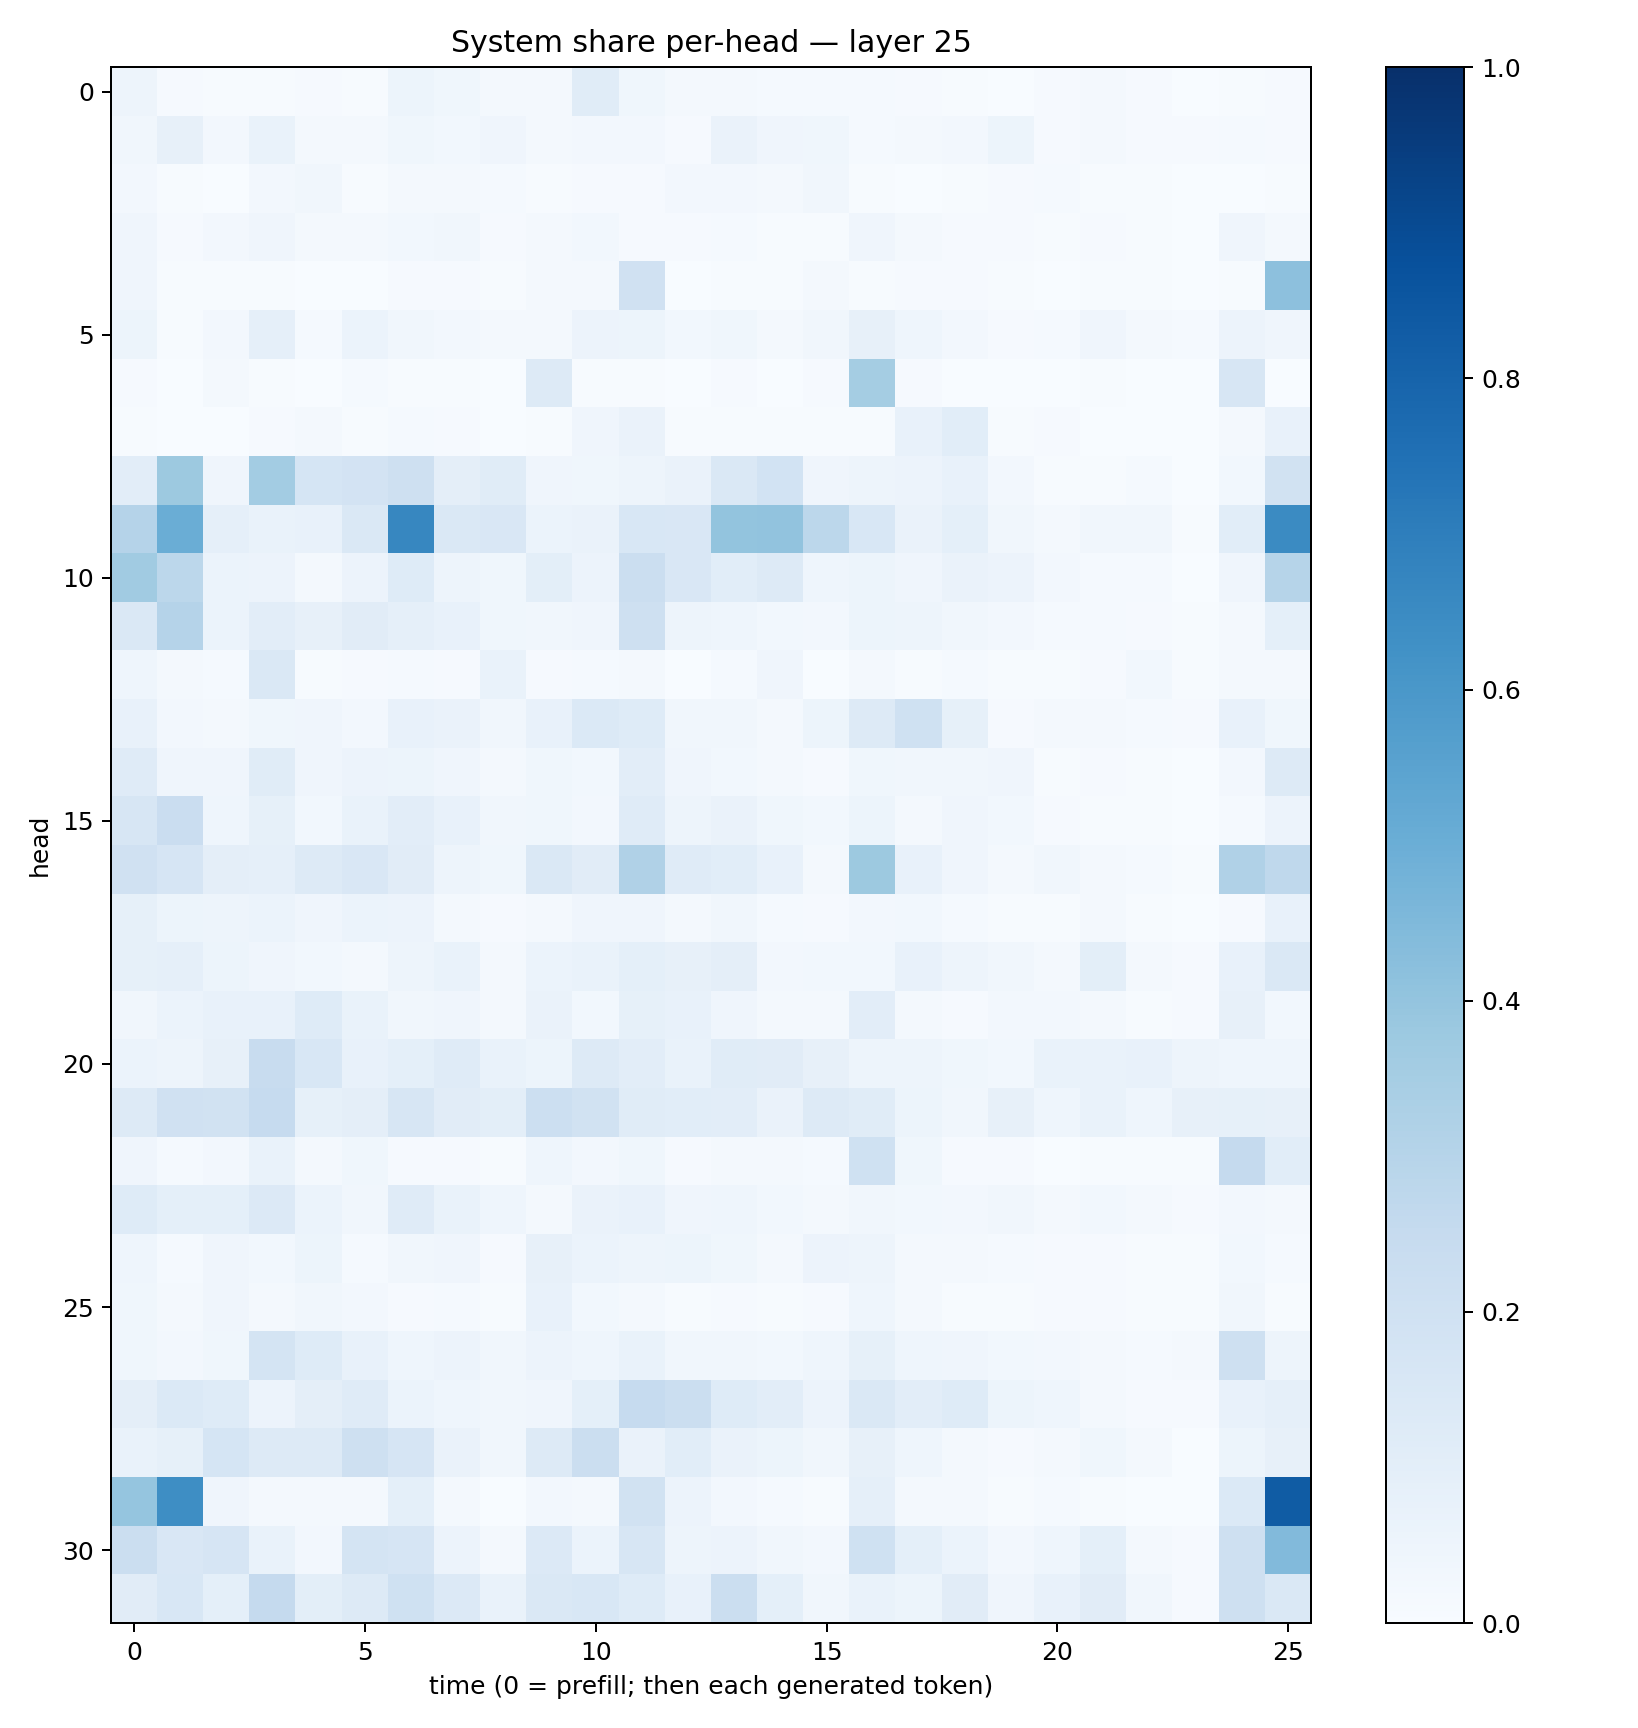

Data behind this chart, as committed beside it:
0.047231406, 0.008674176, 0.007569312, 0.0070933215, 0.008655487, 0.006476413, 0.051675785, 0.03859708, 0.022396773, 0.017441422, 0.11693017, 0.035877567, 0.017386556, 0.020486716, 0.012013959, 0.014467365, 0.0129013965, 0.011300116, 0.004677305, 0.0016930385, 0.010626978, 0.021186098, 0.009921782, 0.0011139433
0.03385, 0.0819, 0.02424, 0.06802, 0.01569, 0.01753, 0.03835, 0.02767, 0.04075, 0.01573, 0.02363, 0.02644, 0.01032, 0.06541, 0.04152, 0.03572, 0.01376, 0.01758, 0.02644, 0.05199, 0.008588, 0.01796, 0.0114, 0.009647
0.02521, 0.004495, 0.003769, 0.02369, 0.03461, 0.007276, 0.01798, 0.02273, 0.0146, 0.00489, 0.01165, 0.01157, 0.02465, 0.02657, 0.01745, 0.03161, 0.005817, 0.002874, 0.006088, 0.009111, 0.01202, 0.004227, 0.004127, 0.0008558
0.03909, 0.009164, 0.02532, 0.04073, 0.02112, 0.01891, 0.02738, 0.03489, 0.01118, 0.01874, 0.03108, 0.0113, 0.01069, 0.01287, 0.006594, 0.007533, 0.04162, 0.02, 0.01091, 0.008595, 0.00694, 0.008361, 0.00404, 0.001717
0.0399, 0.00523, 0.007095, 0.005075, 0.002505, 0.003746, 0.00926, 0.01014, 0.005923, 0.02253, 0.02239, 0.1981, 0.002729, 0.005065, 0.006152, 0.01892, 0.006254, 0.009257, 0.008312, 0.005243, 0.002914, 0.006769, 0.004378, 0.003305
0.05131, 0.006512, 0.0237, 0.08633, 0.01189, 0.05878, 0.03285, 0.02571, 0.02167, 0.01977, 0.05718, 0.05333, 0.02755, 0.03738, 0.0201, 0.03374, 0.08006, 0.04458, 0.02445, 0.01104, 0.01463, 0.03997, 0.01676, 0.01378
0.01001, 0.0008625, 0.01631, 0.005348, 0.002466, 0.01351, 0.004045, 0.007621, 0.001397, 0.1256, 0.006036, 0.005494, 0.003022, 0.008352, 0.001447, 0.009049, 0.3544, 0.01041, 0.001187, 0.001883, 0.00343, 0.00633, 0.001152, 0.002102
0.007809, 0.0006443, 0.001774, 0.01088, 0.02031, 0.006723, 0.01369, 0.008821, 0.002181, 0.004984, 0.04176, 0.06383, 0.007622, 0.004215, 0.00683, 0.005379, 0.007314, 0.07802, 0.1079, 0.006377, 0.01045, 0.002752, 0.002867, 0.002279
0.1031, 0.3764, 0.04069, 0.3567, 0.1694, 0.1832, 0.2069, 0.0966, 0.1158, 0.04125, 0.03682, 0.04846, 0.06564, 0.1457, 0.1852, 0.0403, 0.04975, 0.05476, 0.07604, 0.02492, 0.007189, 0.006943, 0.01437, 0.002399
0.3008, 0.5036, 0.08942, 0.0696, 0.07639, 0.1463, 0.665, 0.1422, 0.1522, 0.0589, 0.06327, 0.1533, 0.1492, 0.4018, 0.4043, 0.2809, 0.1528, 0.06624, 0.09337, 0.03275, 0.02271, 0.03381, 0.03296, 0.006335
0.3645, 0.2801, 0.05967, 0.05788, 0.02058, 0.05802, 0.1239, 0.04848, 0.03624, 0.09926, 0.05635, 0.2214, 0.1493, 0.109, 0.1281, 0.0452, 0.0536, 0.04074, 0.06318, 0.05758, 0.02615, 0.0142, 0.01253, 0.003365
0.1483, 0.3032, 0.06004, 0.1019, 0.08095, 0.1101, 0.08937, 0.07461, 0.03683, 0.03404, 0.04258, 0.2044, 0.04877, 0.04493, 0.03102, 0.02435, 0.0546, 0.04863, 0.03295, 0.02533, 0.01237, 0.01501, 0.008105, 0.006416
0.04562, 0.01999, 0.01492, 0.1411, 0.005865, 0.01009, 0.01235, 0.01142, 0.06957, 0.01099, 0.01446, 0.01789, 0.003447, 0.01327, 0.03946, 0.003715, 0.0178, 0.00686, 0.01304, 0.004622, 0.004845, 0.008153, 0.02792, 0.004984
0.07228, 0.02413, 0.02286, 0.03892, 0.04062, 0.02632, 0.07761, 0.06446, 0.03143, 0.07081, 0.14, 0.1236, 0.03206, 0.03227, 0.01967, 0.05423, 0.1274, 0.2024, 0.08388, 0.0106, 0.02, 0.01884, 0.01401, 0.008597
0.1191, 0.03942, 0.03908, 0.1165, 0.03958, 0.05729, 0.0521, 0.04019, 0.01688, 0.0358, 0.02951, 0.1047, 0.04151, 0.0307, 0.02243, 0.011, 0.03811, 0.03415, 0.03191, 0.03942, 0.00444, 0.007867, 0.004451, 0.001035
0.1623, 0.2268, 0.04515, 0.08426, 0.02817, 0.06683, 0.1045, 0.07114, 0.03455, 0.03794, 0.02496, 0.1202, 0.04787, 0.06382, 0.0366, 0.0303, 0.05284, 0.02051, 0.03987, 0.03045, 0.007934, 0.005153, 0.006372, 0.00308
0.1974, 0.1668, 0.09594, 0.08771, 0.129, 0.15, 0.1098, 0.04742, 0.03655, 0.143, 0.1123, 0.3197, 0.121, 0.1086, 0.07136, 0.01745, 0.3768, 0.07495, 0.04279, 0.01678, 0.03281, 0.02184, 0.01363, 0.00764
0.0833, 0.05236, 0.04965, 0.05893, 0.04019, 0.05978, 0.05632, 0.01679, 0.01164, 0.02287, 0.04269, 0.04083, 0.01798, 0.03256, 0.01559, 0.0109, 0.02491, 0.0291, 0.01419, 0.006424, 0.005029, 0.01999, 0.007597, 0.001804
0.08522, 0.08871, 0.05361, 0.04103, 0.02992, 0.01691, 0.04965, 0.06913, 0.02153, 0.06111, 0.06784, 0.09134, 0.08127, 0.09649, 0.02701, 0.02848, 0.03071, 0.07222, 0.04812, 0.03339, 0.02023, 0.1002, 0.01564, 0.009073
0.03264, 0.05924, 0.07482, 0.07481, 0.124, 0.06951, 0.03325, 0.04269, 0.02078, 0.06635, 0.02904, 0.08554, 0.07343, 0.03924, 0.01776, 0.02221, 0.1017, 0.02027, 0.01032, 0.02647, 0.02679, 0.0181, 0.005651, 0.009023
0.0622, 0.04825, 0.07989, 0.2392, 0.1541, 0.07379, 0.09002, 0.1173, 0.06896, 0.05178, 0.129, 0.1025, 0.07026, 0.1152, 0.1107, 0.0812, 0.05071, 0.05034, 0.03534, 0.0283, 0.06928, 0.06879, 0.07749, 0.04929
0.1303, 0.1957, 0.1901, 0.2475, 0.08554, 0.09658, 0.1585, 0.1108, 0.09874, 0.2164, 0.1884, 0.1138, 0.1069, 0.1019, 0.06274, 0.1321, 0.1137, 0.05186, 0.03447, 0.08038, 0.04661, 0.06688, 0.04518, 0.07947
0.04265, 0.01435, 0.0255, 0.06764, 0.01811, 0.0361, 0.00965, 0.007919, 0.007611, 0.04617, 0.02505, 0.03601, 0.01156, 0.02147, 0.02252, 0.01414, 0.2012, 0.03811, 0.01027, 0.01136, 0.00382, 0.005405, 0.00683, 0.004942
0.123, 0.09313, 0.09162, 0.1337, 0.06183, 0.0329, 0.1206, 0.07012, 0.04392, 0.02172, 0.06442, 0.07607, 0.04009, 0.04585, 0.03018, 0.02011, 0.03273, 0.02802, 0.02579, 0.03205, 0.02049, 0.03028, 0.02074, 0.008456
0.04445, 0.01443, 0.04147, 0.02767, 0.05142, 0.01341, 0.03264, 0.04249, 0.01095, 0.08096, 0.05961, 0.04977, 0.05205, 0.03839, 0.02295, 0.05584, 0.049, 0.02183, 0.0168, 0.0123, 0.008135, 0.008602, 0.004327, 0.006181
0.03708, 0.01772, 0.04063, 0.02, 0.03351, 0.02382, 0.01143, 0.0126, 0.004139, 0.07213, 0.03056, 0.02123, 0.007784, 0.009941, 0.007743, 0.009721, 0.04598, 0.01721, 0.007496, 0.007382, 0.009239, 0.009634, 0.004333, 0.006973
0.03768, 0.02686, 0.03827, 0.1793, 0.1233, 0.07546, 0.0442, 0.05761, 0.03425, 0.05671, 0.04375, 0.06984, 0.03378, 0.03275, 0.02783, 0.04666, 0.08517, 0.04513, 0.04177, 0.02811, 0.02346, 0.02034, 0.01509, 0.02277
0.09438, 0.1375, 0.1213, 0.05657, 0.09424, 0.1188, 0.06176, 0.04684, 0.03307, 0.0409, 0.08997, 0.2467, 0.2233, 0.1236, 0.1041, 0.05748, 0.1459, 0.1021, 0.1242, 0.05195, 0.04477, 0.01783, 0.01167, 0.009021
0.06851, 0.08536, 0.1703, 0.1258, 0.131, 0.2069, 0.1647, 0.06415, 0.03459, 0.1324, 0.2204, 0.06483, 0.1086, 0.06444, 0.05444, 0.03315, 0.07986, 0.04545, 0.01659, 0.01109, 0.02224, 0.0378, 0.01565, 0.003808
0.3963, 0.6392, 0.04174, 0.02003, 0.02038, 0.02167, 0.09251, 0.01753, 0.002824, 0.02424, 0.01719, 0.1944, 0.05473, 0.02683, 0.01277, 0.003965, 0.0873, 0.01569, 0.02336, 0.005554, 0.01348, 0.003983, 0.0006535, 0.0005121
0.2215, 0.1498, 0.1641, 0.06834, 0.02385, 0.1781, 0.1665, 0.05647, 0.01786, 0.1335, 0.06062, 0.1572, 0.04878, 0.05818, 0.03443, 0.02634, 0.2026, 0.09057, 0.06041, 0.02357, 0.04345, 0.09113, 0.02006, 0.01023
0.112, 0.1531, 0.09091, 0.2516, 0.1014, 0.1294, 0.2011, 0.1345, 0.06742, 0.1408, 0.1532, 0.125, 0.07621, 0.221, 0.09268, 0.03257, 0.06712, 0.05256, 0.1103, 0.0409, 0.07178, 0.1124, 0.03247, 0.01042
